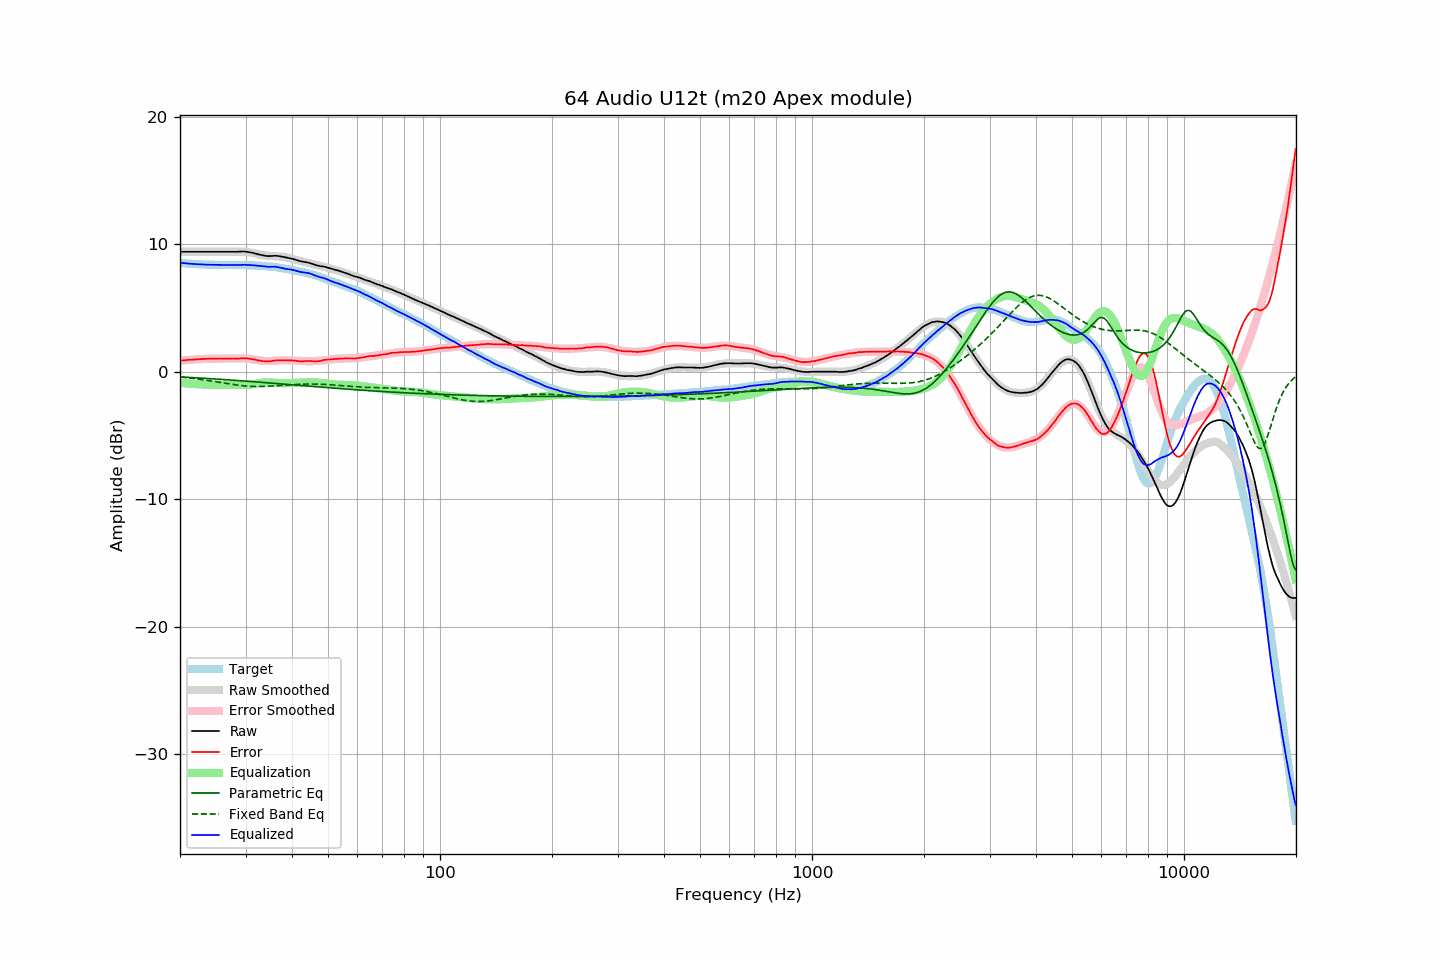

Values plotted in this chart, from the file beside it:
frequency, raw, error, smoothed, error_smoothed, equalization, parametric_eq, fixed_band_eq, equalized_raw, equalized_smoothed, target
20.00, 9.41, 0.87, 9.41, 0.86, -0.86, -0.41, -0.41, 8.55, 8.55, 8.54
20.20, 9.41, 0.88, 9.41, 0.88, -0.88, -0.41, -0.42, 8.53, 8.53, 8.53
20.40, 9.41, 0.89, 9.41, 0.89, -0.89, -0.42, -0.44, 8.52, 8.52, 8.52
20.61, 9.41, 0.90, 9.41, 0.90, -0.90, -0.43, -0.45, 8.51, 8.51, 8.51
20.81, 9.41, 0.92, 9.41, 0.91, -0.91, -0.43, -0.46, 8.50, 8.50, 8.49
21.02, 9.41, 0.93, 9.41, 0.92, -0.92, -0.44, -0.48, 8.49, 8.49, 8.48
21.23, 9.41, 0.94, 9.41, 0.93, -0.93, -0.45, -0.49, 8.48, 8.48, 8.47
21.44, 9.41, 0.93, 9.41, 0.94, -0.94, -0.46, -0.51, 8.47, 8.47, 8.48
21.66, 9.41, 0.95, 9.41, 0.95, -0.95, -0.46, -0.52, 8.46, 8.46, 8.46
21.87, 9.41, 0.95, 9.41, 0.96, -0.96, -0.47, -0.54, 8.45, 8.45, 8.46
22.09, 9.41, 0.97, 9.41, 0.97, -0.97, -0.48, -0.55, 8.44, 8.44, 8.44
22.31, 9.41, 0.98, 9.41, 0.98, -0.98, -0.48, -0.57, 8.43, 8.43, 8.43
22.54, 9.41, 0.99, 9.41, 0.98, -0.98, -0.49, -0.59, 8.43, 8.43, 8.42
22.76, 9.41, 0.99, 9.41, 0.99, -0.99, -0.50, -0.60, 8.42, 8.42, 8.42
22.99, 9.41, 1.00, 9.41, 1.00, -1.00, -0.51, -0.62, 8.41, 8.41, 8.41
23.22, 9.41, 1.01, 9.41, 1.00, -1.00, -0.51, -0.64, 8.41, 8.41, 8.40
23.45, 9.41, 1.00, 9.41, 1.01, -1.01, -0.52, -0.66, 8.40, 8.40, 8.41
23.69, 9.41, 1.01, 9.41, 1.01, -1.01, -0.53, -0.68, 8.40, 8.40, 8.40
23.92, 9.41, 1.02, 9.41, 1.02, -1.02, -0.54, -0.70, 8.39, 8.39, 8.39
24.16, 9.41, 1.02, 9.41, 1.02, -1.02, -0.55, -0.72, 8.39, 8.39, 8.39
24.40, 9.41, 1.02, 9.41, 1.02, -1.02, -0.55, -0.74, 8.39, 8.39, 8.39
24.65, 9.41, 1.02, 9.41, 1.02, -1.02, -0.56, -0.76, 8.39, 8.39, 8.39
24.89, 9.41, 1.02, 9.41, 1.03, -1.03, -0.57, -0.78, 8.38, 8.38, 8.39
25.14, 9.41, 1.03, 9.41, 1.03, -1.03, -0.58, -0.80, 8.38, 8.38, 8.38
25.39, 9.41, 1.03, 9.41, 1.03, -1.03, -0.59, -0.82, 8.38, 8.38, 8.38
25.65, 9.41, 1.04, 9.41, 1.03, -1.03, -0.60, -0.84, 8.38, 8.38, 8.37
25.91, 9.41, 1.04, 9.41, 1.03, -1.03, -0.60, -0.86, 8.38, 8.38, 8.37
26.16, 9.41, 1.03, 9.41, 1.03, -1.03, -0.61, -0.88, 8.38, 8.37, 8.38
26.43, 9.41, 1.03, 9.41, 1.03, -1.03, -0.62, -0.90, 8.38, 8.37, 8.38
26.69, 9.41, 1.03, 9.41, 1.03, -1.03, -0.63, -0.92, 8.38, 8.37, 8.38
26.96, 9.41, 1.04, 9.41, 1.04, -1.04, -0.64, -0.94, 8.37, 8.37, 8.37
27.23, 9.41, 1.04, 9.41, 1.04, -1.04, -0.65, -0.96, 8.37, 8.38, 8.37
27.50, 9.41, 1.04, 9.41, 1.04, -1.04, -0.66, -0.98, 8.37, 8.38, 8.37
27.77, 9.41, 1.03, 9.42, 1.04, -1.04, -0.66, -1.00, 8.37, 8.38, 8.38
28.05, 9.41, 1.04, 9.42, 1.04, -1.04, -0.67, -1.02, 8.37, 8.38, 8.37
28.33, 9.41, 1.03, 9.42, 1.04, -1.04, -0.68, -1.04, 8.37, 8.38, 8.38
28.62, 9.41, 1.03, 9.42, 1.05, -1.05, -0.69, -1.05, 8.36, 8.38, 8.38
28.90, 9.42, 1.04, 9.42, 1.05, -1.05, -0.70, -1.07, 8.37, 8.38, 8.39
29.19, 9.43, 1.05, 9.42, 1.05, -1.05, -0.71, -1.09, 8.38, 8.38, 8.38
29.48, 9.43, 1.05, 9.42, 1.04, -1.04, -0.72, -1.10, 8.39, 8.37, 8.38
29.78, 9.43, 1.05, 9.41, 1.04, -1.04, -0.73, -1.11, 8.39, 8.37, 8.38
30.08, 9.42, 1.05, 9.40, 1.03, -1.03, -0.74, -1.12, 8.39, 8.37, 8.37
30.38, 9.40, 1.04, 9.38, 1.02, -1.02, -0.75, -1.13, 8.38, 8.36, 8.36
30.68, 9.38, 1.03, 9.37, 1.01, -1.01, -0.76, -1.14, 8.37, 8.36, 8.35
30.99, 9.35, 1.00, 9.35, 0.99, -0.99, -0.77, -1.15, 8.36, 8.35, 8.35
31.30, 9.33, 0.98, 9.32, 0.98, -0.98, -0.78, -1.15, 8.36, 8.35, 8.35
31.61, 9.30, 0.96, 9.29, 0.96, -0.96, -0.79, -1.16, 8.34, 8.34, 8.34
31.93, 9.26, 0.94, 9.26, 0.93, -0.93, -0.80, -1.16, 8.33, 8.33, 8.32
32.24, 9.23, 0.91, 9.23, 0.91, -0.91, -0.81, -1.16, 8.32, 8.32, 8.32
32.57, 9.20, 0.89, 9.20, 0.89, -0.89, -0.82, -1.16, 8.31, 8.31, 8.31
32.89, 9.17, 0.87, 9.18, 0.87, -0.87, -0.83, -1.16, 8.30, 8.31, 8.30
33.22, 9.14, 0.84, 9.15, 0.86, -0.86, -0.84, -1.16, 8.28, 8.30, 8.30
33.55, 9.12, 0.83, 9.14, 0.85, -0.85, -0.85, -1.15, 8.27, 8.29, 8.29
33.89, 9.10, 0.82, 9.12, 0.84, -0.84, -0.86, -1.15, 8.26, 8.28, 8.28
34.23, 9.08, 0.82, 9.11, 0.84, -0.84, -0.87, -1.14, 8.24, 8.27, 8.26
34.57, 9.07, 0.81, 9.10, 0.84, -0.84, -0.88, -1.14, 8.23, 8.26, 8.26
34.92, 9.07, 0.83, 9.09, 0.84, -0.84, -0.89, -1.13, 8.23, 8.25, 8.24
35.27, 9.08, 0.83, 9.08, 0.85, -0.85, -0.90, -1.12, 8.23, 8.24, 8.25
35.62, 9.09, 0.86, 9.08, 0.85, -0.85, -0.91, -1.11, 8.24, 8.23, 8.23
35.97, 9.10, 0.88, 9.07, 0.86, -0.86, -0.92, -1.11, 8.24, 8.21, 8.22
... 635 more rows
